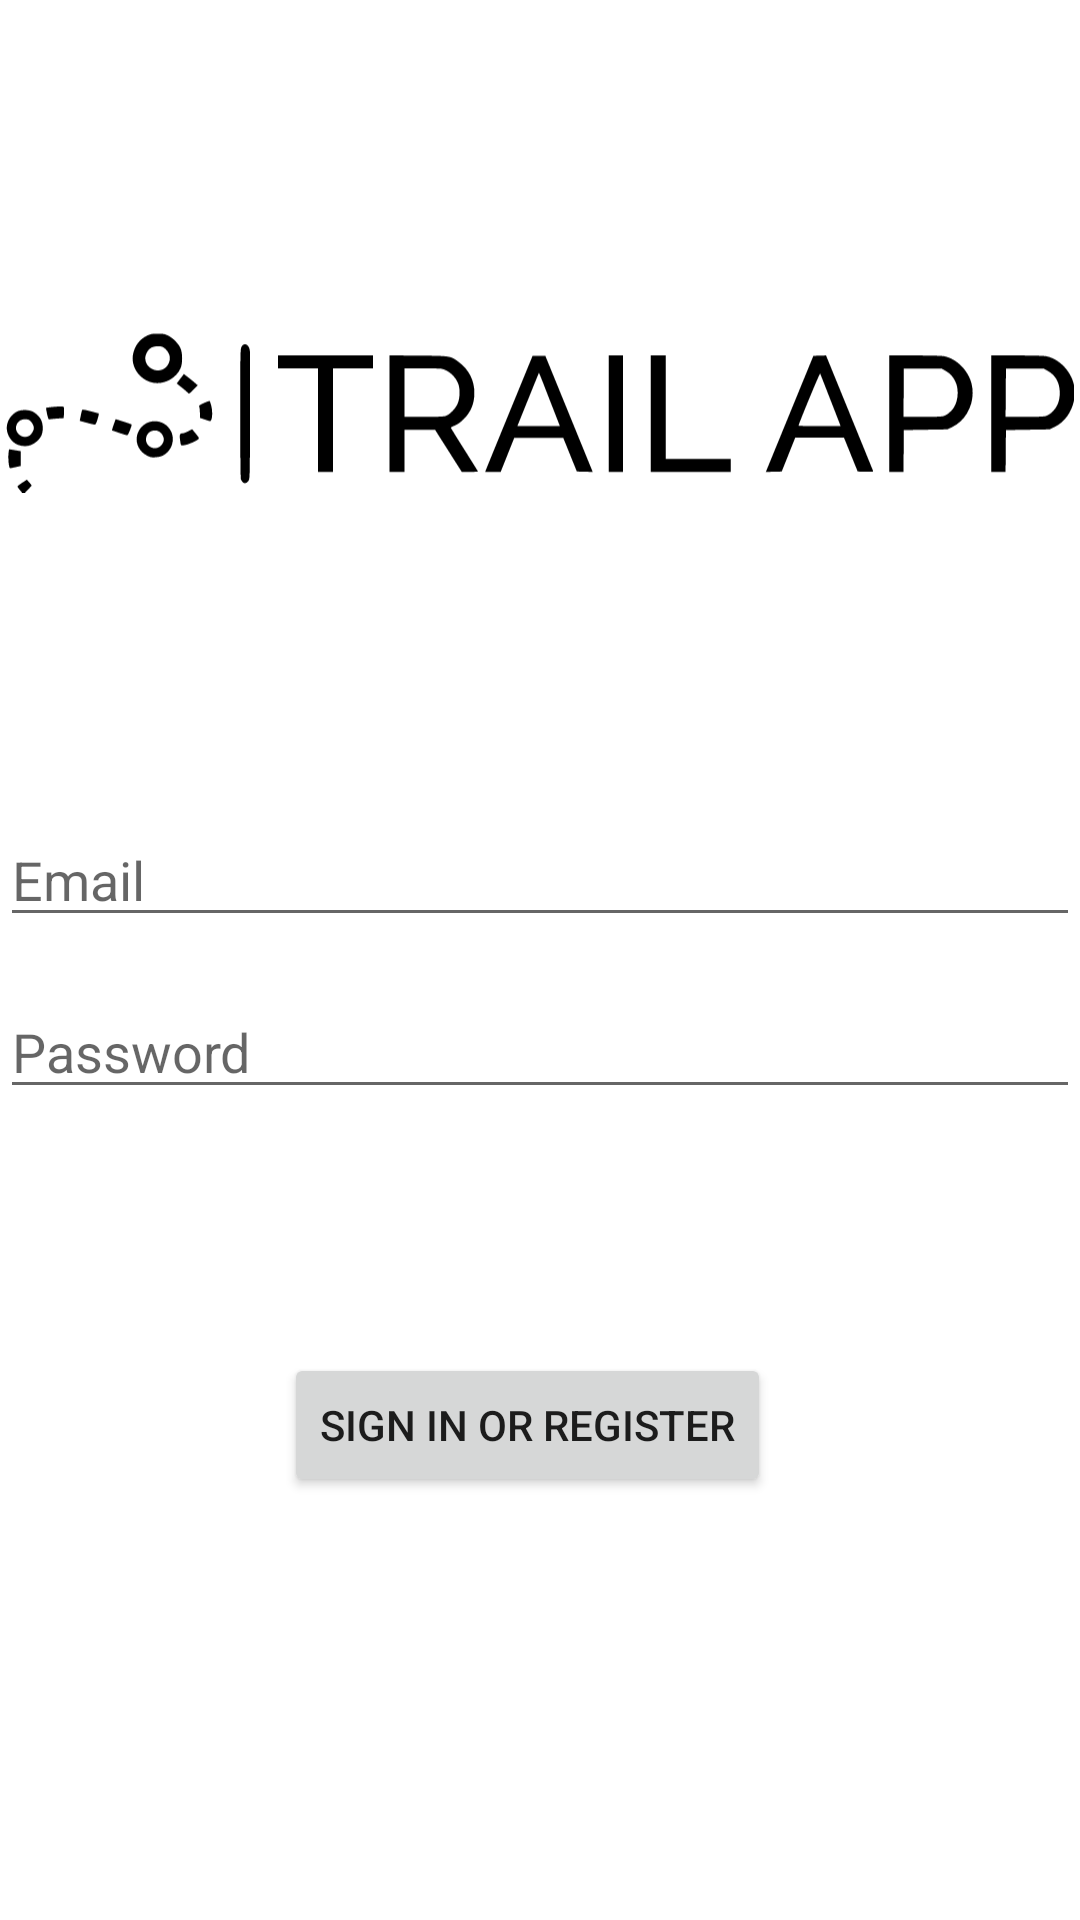

Reconstruct the res/layout file that produces this screen, plus the resources it refers to.
<!-- AndroidManifest.xml: application theme Theme.TrailApp2 -->
<!-- res/layout/fragment_logout.xml -->
<?xml version="1.0" encoding="utf-8"?>
<androidx.constraintlayout.widget.ConstraintLayout xmlns:android="http://schemas.android.com/apk/res/android"
    xmlns:app="http://schemas.android.com/apk/res-auto"
    xmlns:tools="http://schemas.android.com/tools"
    android:id="@+id/container"
    android:layout_width="match_parent"
    android:layout_height="match_parent"
    android:paddingLeft="@dimen/activity_horizontal_margin"
    android:paddingTop="@dimen/activity_vertical_margin"
    android:paddingRight="@dimen/activity_horizontal_margin"
    android:paddingBottom="@dimen/activity_vertical_margin"
    tools:context=".ui.logout.LogoutFragment">


    <ImageView
        android:id="@+id/ivLogo"
        android:layout_width="356dp"
        android:layout_height="195dp"
        android:layout_marginTop="40dp"
        android:src="@drawable/ic_trail_app_logo"
        app:layout_constraintEnd_toEndOf="parent"
        app:layout_constraintStart_toStartOf="parent"
        app:layout_constraintTop_toTopOf="parent" />

    <EditText
        android:id="@+id/username"
        android:layout_width="0dp"
        android:layout_height="wrap_content"
        android:layout_marginTop="36dp"
        android:autofillHints="@string/prompt_email"
        android:hint="@string/prompt_email"
        android:inputType="textEmailAddress"
        android:selectAllOnFocus="true"
        app:layout_constraintEnd_toEndOf="parent"
        app:layout_constraintHorizontal_bias="1.0"
        app:layout_constraintStart_toStartOf="parent"
        app:layout_constraintTop_toBottomOf="@+id/ivLogo" />

    <EditText
        android:id="@+id/password"
        android:layout_width="0dp"
        android:layout_height="wrap_content"
        android:layout_marginTop="16dp"
        android:autofillHints="@string/prompt_password"
        android:hint="@string/prompt_password"
        android:imeActionLabel="@string/action_sign_in_short"
        android:text=""
        android:imeOptions="actionDone"
        android:inputType="textPassword"
        android:selectAllOnFocus="true"
        app:layout_constraintEnd_toEndOf="parent"
        app:layout_constraintHorizontal_bias="0.343"
        app:layout_constraintStart_toStartOf="parent"
        app:layout_constraintTop_toBottomOf="@+id/username" />

    <Button
        android:id="@+id/btnLogin"
        android:layout_width="wrap_content"
        android:layout_height="wrap_content"
        android:layout_gravity="start"
        android:layout_marginTop="16dp"
        android:layout_marginBottom="64dp"
        android:text="@string/action_sign_in"
        app:layout_constraintBottom_toBottomOf="parent"
        app:layout_constraintEnd_toEndOf="parent"
        app:layout_constraintHorizontal_bias="0.479"
        app:layout_constraintStart_toStartOf="parent"
        app:layout_constraintTop_toBottomOf="@+id/password"
        app:layout_constraintVertical_bias="0.46" />

</androidx.constraintlayout.widget.ConstraintLayout>
<!-- resources referenced by this layout -->
<resources>
  <!-- drawable ic_trail_app_logo: vector/xml drawable (drawable, 5857 chars, omitted) -->
  <string name="action_sign_in">Sign in or register</string>
  <string name="action_sign_in_short">Sign in</string>
  <string name="prompt_email">Email</string>
  <string name="prompt_password">Password</string>
  <style name="Theme.TrailApp2" parent="Theme.MaterialComponents.DayNight.DarkActionBar">
          
          <item name="colorPrimary">@color/primary</item>
          <item name="colorPrimaryVariant">@color/primary_variant</item>
          <item name="colorOnPrimary">@color/white</item>
          
          <item name="colorSecondary">@color/teal_200</item>
          <item name="colorSecondaryVariant">@color/teal_700</item>
          <item name="colorOnSecondary">@color/black</item>
          
          <item name="android:statusBarColor" tools:targetApi="l">?attr/colorPrimaryVariant</item>
          
      </style>
  <color name="primary">#0A5688</color>
  <color name="primary_variant">#094b77</color>
  <color name="white">#FFFFFFFF</color>
  <color name="teal_200">#FF03DAC5</color>
  <color name="teal_700">#FF018786</color>
  <color name="black">#FF000000</color>
</resources>
